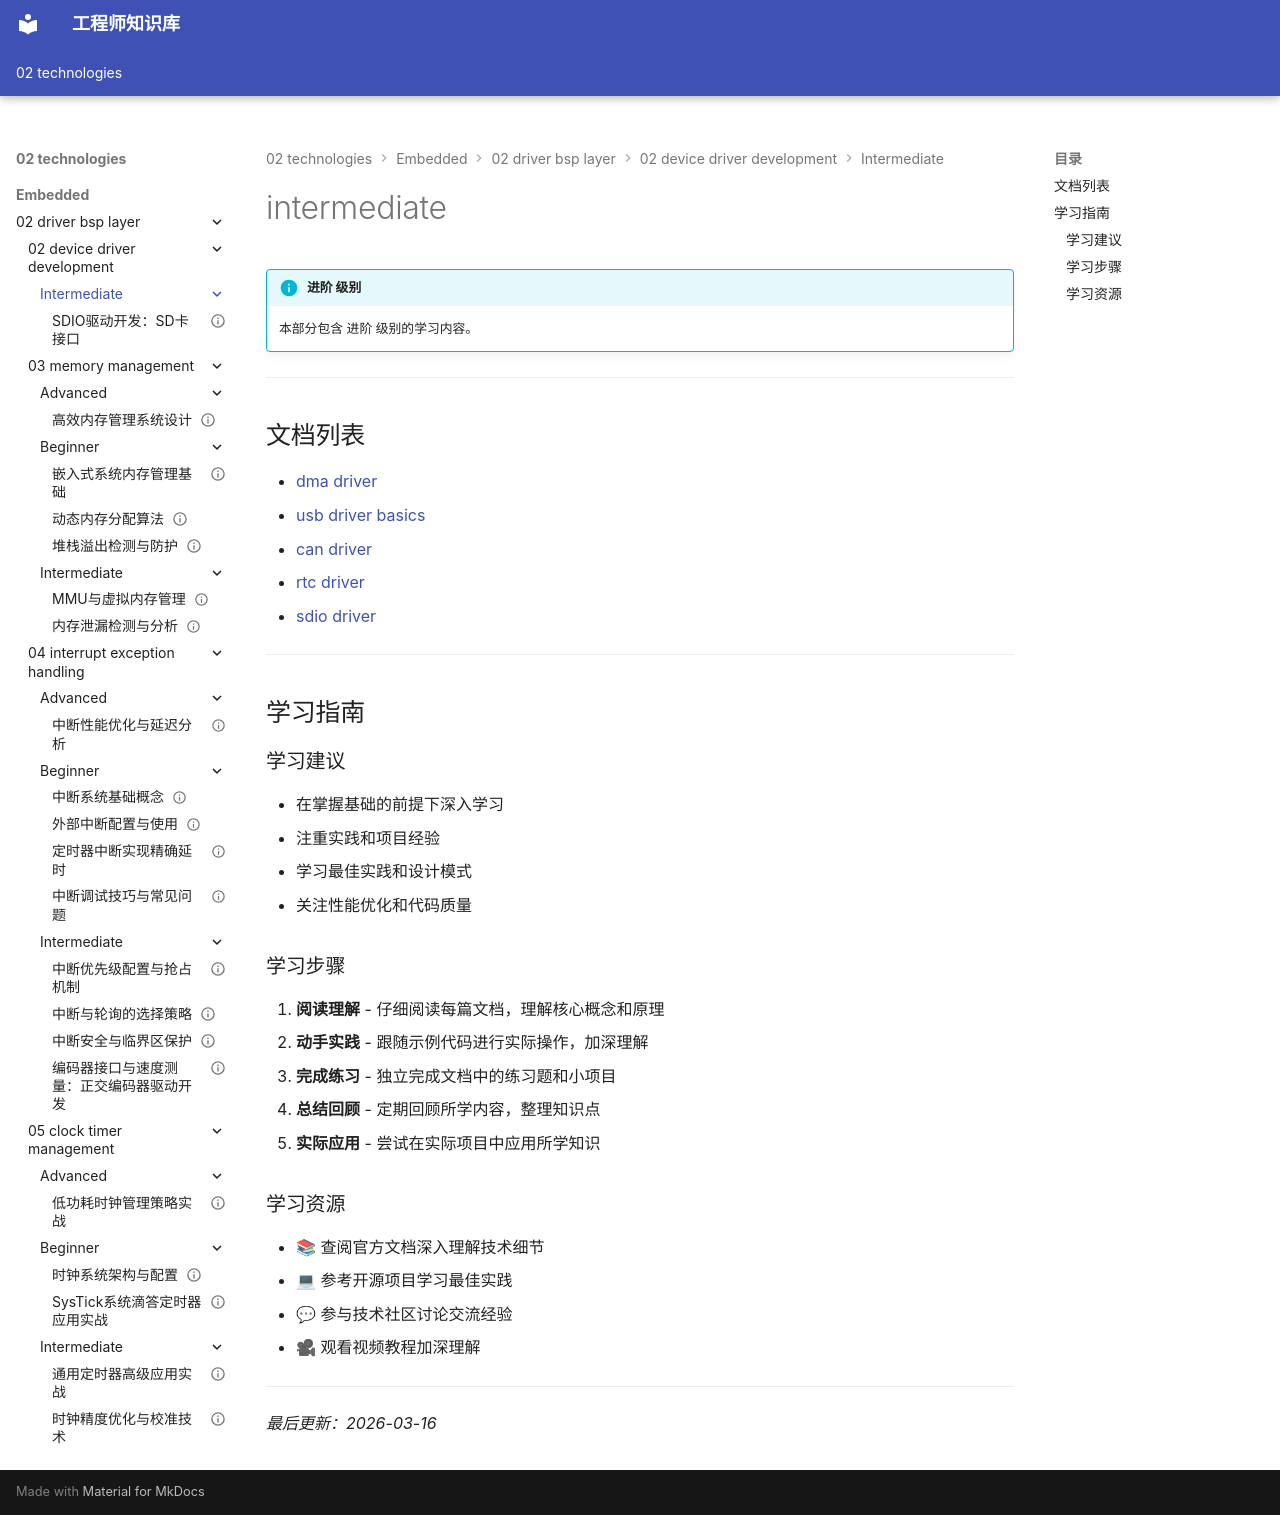

repository: Vuiora/knowledge-os · page: 02-technologies/embedded/02-driver-bsp-layer/02-device-driver-development/intermediate/index.html · generator: mkdocs

---
title: intermediate
description: 本部分包含 进阶 级别的学习内容。
---

# intermediate

!!! info "进阶 级别"
    本部分包含 进阶 级别的学习内容。

---

## 文档列表

- [dma driver](01-dma-driver.md)
- [usb driver basics](02-usb-driver-basics.md)
- [can driver](03-can-driver.md)
- [rtc driver](04-rtc-driver.md)
- [sdio driver](05-sdio-driver.md)

---

## 学习指南

### 学习建议

- 在掌握基础的前提下深入学习
- 注重实践和项目经验
- 学习最佳实践和设计模式
- 关注性能优化和代码质量

### 学习步骤

1. **阅读理解** - 仔细阅读每篇文档，理解核心概念和原理
2. **动手实践** - 跟随示例代码进行实际操作，加深理解
3. **完成练习** - 独立完成文档中的练习题和小项目
4. **总结回顾** - 定期回顾所学内容，整理知识点
5. **实际应用** - 尝试在实际项目中应用所学知识

### 学习资源

- 📚 查阅官方文档深入理解技术细节
- 💻 参考开源项目学习最佳实践
- 💬 参与技术社区讨论交流经验
- 🎥 观看视频教程加深理解

---

*最后更新：2026-03-16*
